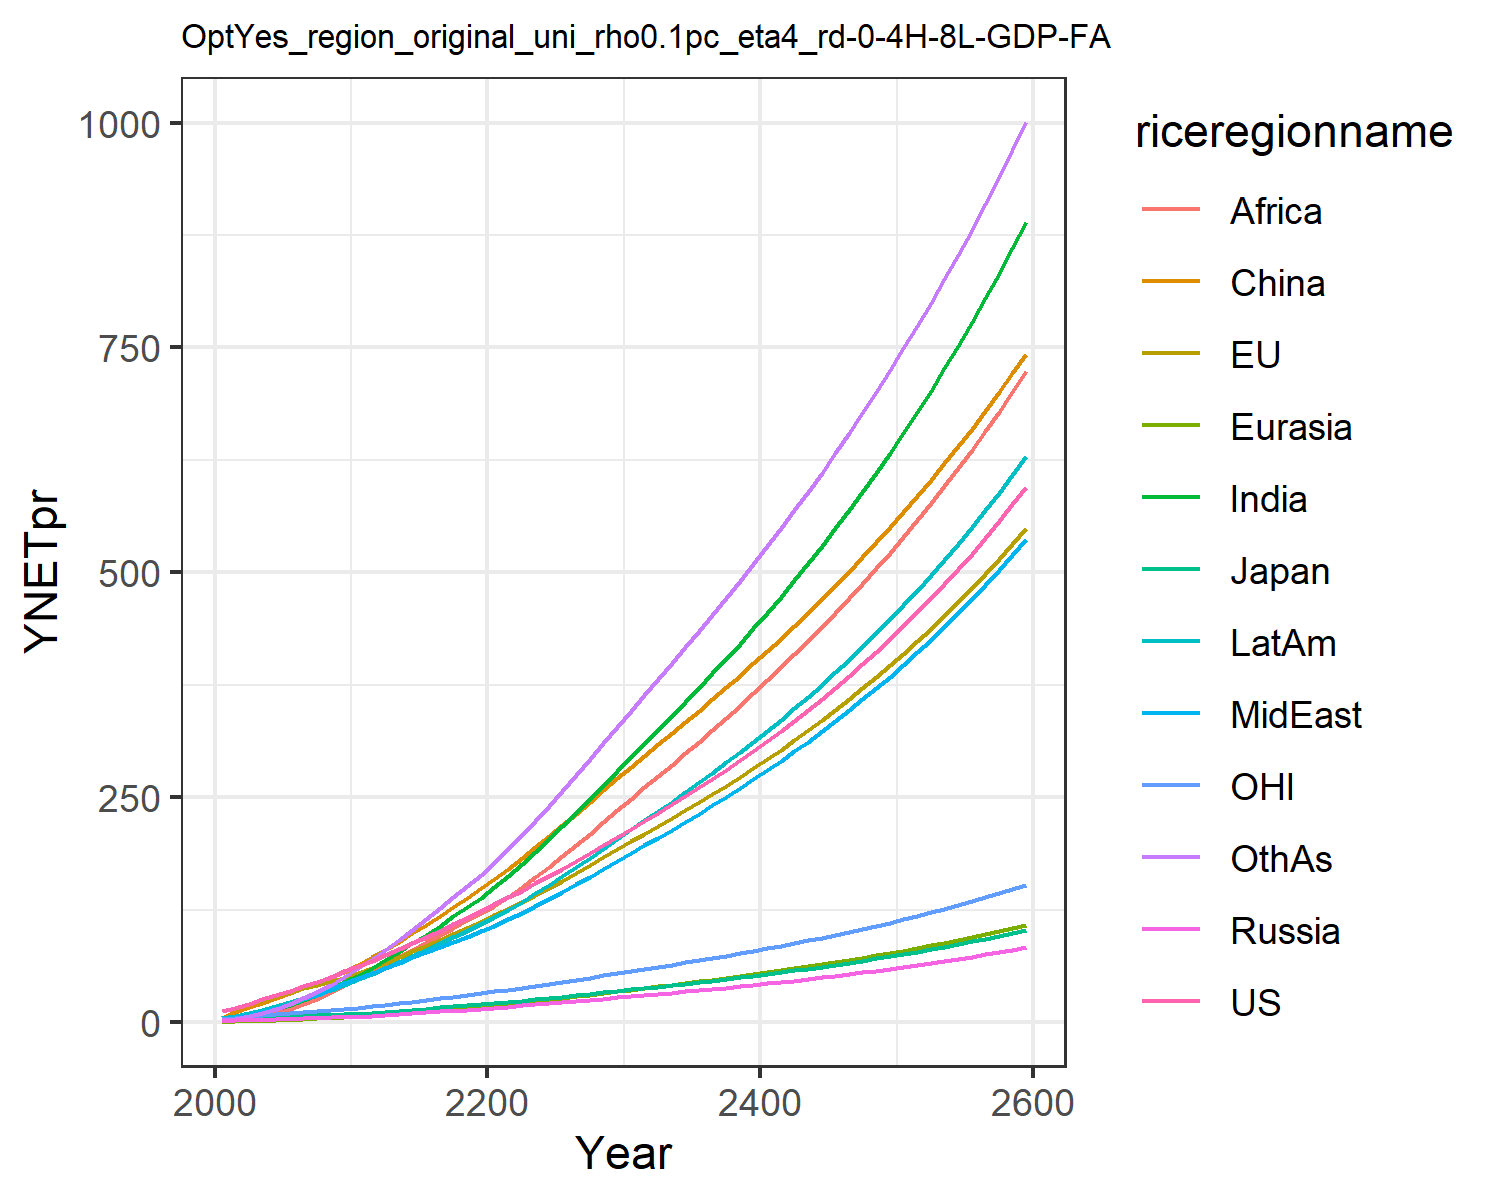

Source data for this figure (header and first rows):
12.385834028060978, 13.01678979724627, 3.86597665139574, 1.696611896412974, 0.8066100533031557, 5.325146609695386, 2.4291640113722863, 3.468311449403455, 1.2950955120313012, 4.551956364221908, 3.837914853603819, 2.612262077897103
15.95, 16.34, 4.418, 2.244, 1.092, 11.88, 4.573, 5.741, 2.442, 7.104, 5.079, 4.165
20.66, 20.74, 5.207, 2.752, 1.533, 16.77, 7.349, 8.71, 4.323, 10.33, 6.549, 6.895
25.51, 25.15, 5.835, 3.22, 2.024, 21.96, 10.86, 12.3, 7.058, 14.06, 8.013, 10.57
30.52, 29.57, 6.208, 3.689, 2.566, 27.33, 15.15, 16.47, 10.81, 18.14, 9.4, 15.25
35.45, 33.78, 6.74, 4.167, 3.146, 32.72, 19.87, 20.84, 15.22, 22.32, 10.65, 20.61
40.35, 37.81, 7.38, 4.647, 3.766, 38.42, 25.03, 25.51, 20.19, 26.73, 11.78, 26.65
45.5, 41.84, 7.995, 5.113, 4.425, 44.31, 30.85, 30.79, 26.18, 31.5, 12.9, 33.69
50.93, 45.86, 8.586, 5.564, 5.117, 50.34, 37.32, 36.7, 33.29, 36.59, 14.01, 41.76
56.67, 49.87, 9.154, 5.997, 5.834, 56.42, 44.42, 43.3, 41.6, 42.01, 15.09, 50.89
62.54, 54.63, 9.92, 6.598, 6.682, 63.64, 52.11, 49.5, 49.8, 47.77, 16.42, 60.57
68.33, 60.24, 10.91, 7.405, 7.691, 72.42, 60.34, 54.81, 57.25, 53.81, 18.01, 70.69
75.19, 66.55, 12.07, 8.321, 8.805, 81, 69.17, 60.73, 64.9, 60.52, 19.79, 80.91
81.84, 72.77, 13.2, 9.247, 9.958, 89.94, 78.34, 66.51, 72.76, 67.24, 21.53, 91.73
88.47, 79.01, 14.34, 10.2, 11.16, 99.21, 87.85, 72.27, 80.79, 74.03, 23.28, 103.1
95.18, 85.27, 15.48, 11.18, 12.4, 108.8, 97.61, 77.99, 88.89, 80.85, 25.04, 114.7
102.1, 91.7, 16.65, 12.2, 13.69, 118.6, 107.7, 83.75, 97.07, 87.79, 26.84, 126.7
109.1, 98.27, 17.85, 13.25, 15.01, 128.6, 117.9, 89.54, 105.2, 94.83, 28.68, 139
116.4, 105, 19.08, 14.33, 16.37, 138.7, 128.3, 95.33, 113.3, 101.9, 30.56, 151.5
123.8, 111.9, 20.34, 15.45, 17.76, 149, 138.8, 101.1, 121.3, 109.1, 32.48, 164.1
131.3, 118.9, 21.64, 16.58, 19.22, 159.7, 150.2, 107.4, 129.9, 116.8, 34.45, 177.6
138.9, 126.3, 22.98, 17.72, 20.74, 170.9, 162.8, 114.5, 139.3, 125.3, 36.48, 192.5
146.6, 133.8, 24.36, 18.88, 22.32, 182.5, 176, 121.9, 150, 134.2, 38.57, 208.1
154.5, 141.6, 25.77, 20.06, 23.94, 194.5, 189.6, 129.5, 161.3, 143.4, 40.7, 224.1
162.6, 149.5, 27.22, 21.27, 25.61, 206.6, 203.6, 137.3, 173, 152.8, 42.89, 240.6
170.9, 157.7, 28.71, 22.51, 27.31, 219.1, 218, 145.4, 185, 162.5, 45.14, 257.4
179.4, 166.1, 30.25, 23.79, 29.05, 231.8, 232.7, 153.7, 197.4, 172.5, 47.45, 274.7
188.1, 174.7, 31.83, 25.09, 30.84, 244.7, 247.8, 162.1, 209.9, 182.8, 49.82, 292.4
197.1, 183.5, 33.45, 26.43, 32.67, 257.9, 263.2, 170.8, 222.8, 193.2, 52.25, 310.3
206.3, 192.5, 35.11, 27.8, 34.54, 271.3, 279, 179.6, 235.8, 204, 54.73, 328.5
215.4, 201.3, 36.75, 29.15, 36.38, 284.3, 294.5, 188.3, 248.7, 214.5, 57.16, 346.5
224.2, 209.8, 38.32, 30.46, 38.18, 296.6, 309.7, 196.8, 261.2, 224.8, 59.5, 363.9
233.2, 218.4, 39.91, 31.78, 39.99, 309, 324.9, 205.4, 273.8, 235.1, 61.85, 381.4
242.3, 227, 41.51, 33.12, 41.82, 321.3, 340.3, 214.1, 286.4, 245.4, 64.23, 399
251.7, 235.8, 43.15, 34.48, 43.67, 333.8, 355.9, 223, 299.2, 256, 66.65, 416.8
261.2, 244.7, 44.83, 35.87, 45.56, 346.4, 371.7, 232, 312.1, 266.8, 69.12, 434.8
271, 253.9, 46.54, 37.29, 47.49, 359.2, 387.8, 241.2, 325.3, 277.7, 71.64, 453
281, 263.2, 48.29, 38.75, 49.45, 372.2, 404.2, 250.6, 338.6, 288.9, 74.22, 471.6
291.3, 272.8, 50.1, 40.24, 51.46, 385.5, 420.9, 260.2, 352.2, 300.4, 76.86, 490.4
301.8, 282.6, 51.94, 41.77, 53.51, 398.9, 438, 270.1, 366, 312.1, 79.57, 509.5
312.7, 292.7, 53.84, 43.33, 55.61, 412.6, 455.4, 280.2, 380.1, 324.1, 82.34, 529
323.9, 303, 55.8, 44.94, 57.76, 426.6, 473.3, 290.5, 394.5, 336.4, 85.19, 548.9
335.4, 313.6, 57.8, 46.6, 59.97, 440.9, 491.5, 301.2, 409.1, 349.1, 88.12, 569.2
347.2, 324.5, 59.87, 48.29, 62.23, 455.4, 510.2, 312.1, 424.1, 362, 91.12, 589.9
359.4, 335.7, 61.99, 50.04, 64.55, 470.3, 529.3, 323.3, 439.5, 375.4, 94.21, 611.1
371.9, 347.2, 64.18, 51.84, 66.94, 485.5, 549, 334.8, 455.2, 389, 97.38, 632.7
384.9, 359, 66.43, 53.69, 69.39, 501.1, 569.1, 346.7, 471.2, 403.1, 100.6, 654.8
398.2, 371.2, 68.76, 55.6, 71.91, 517, 589.8, 358.9, 487.7, 417.6, 104, 677.5
411.9, 383.8, 71.15, 57.56, 74.5, 533.3, 611, 371.4, 504.6, 432.5, 107.5, 700.7
426.1, 396.7, 73.62, 59.58, 77.17, 550.1, 632.9, 384.3, 521.9, 447.8, 111, 724.5
440.7, 409.9, 76.16, 61.66, 79.92, 567.2, 655.3, 397.6, 539.7, 463.6, 114.7, 748.9
455.8, 423.6, 78.78, 63.81, 82.74, 584.8, 678.4, 411.3, 558, 479.9, 118.4, 774
471.3, 437.7, 81.49, 66.03, 85.66, 602.8, 702.2, 425.4, 576.8, 496.7, 122.3, 799.7
487.3, 452.2, 84.28, 68.31, 88.66, 621.4, 726.7, 440, 596.1, 513.9, 126.3, 826.1
503.9, 467.2, 87.16, 70.67, 91.75, 640.4, 751.9, 454.9, 615.9, 531.8, 130.4, 853.2
521, 482.6, 90.13, 73.1, 94.94, 659.9, 777.8, 470.4, 636.3, 550.1, 134.7, 881
538.6, 498.5, 93.19, 75.6, 98.23, 679.9, 804.6, 486.3, 657.2, 569.1, 139, 909.6
556.8, 514.8, 96.36, 78.19, 101.6, 700.5, 832.1, 502.8, 678.8, 588.6, 143.5, 939
575.5, 531.7, 99.63, 80.86, 105.1, 721.6, 860.5, 519.7, 701, 608.8, 148.2, 969.3
594.9, 549.1, 103, 83.62, 108.7, 743.3, 889.8, 537.2, 723.9, 629.6, 152.9, 1000
